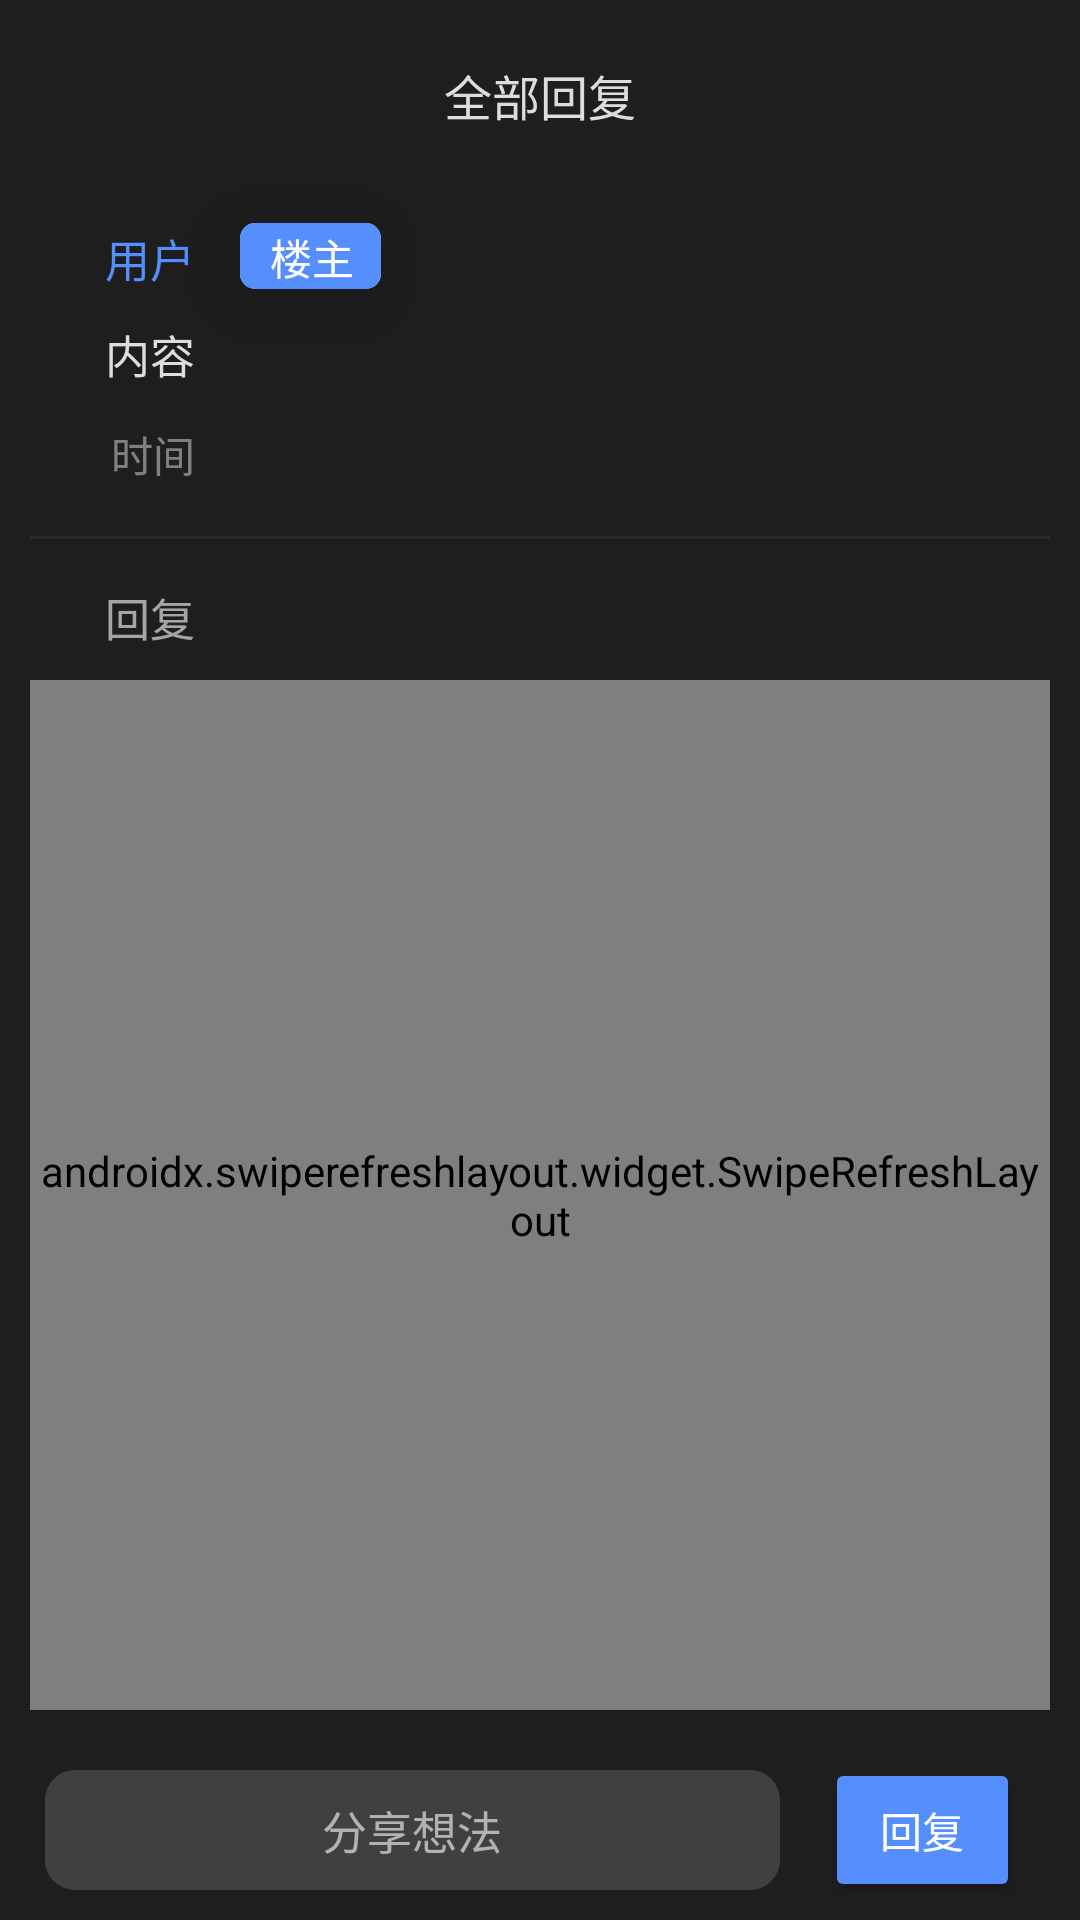

Produce the Android XML layout that renders to this screen, including the resource entries it uses.
<!-- AndroidManifest.xml: application theme Theme.PhotoShare -->
<!-- res/layout/fragment_photo_comment_second.xml -->
<?xml version="1.0" encoding="utf-8"?>
<RelativeLayout
    xmlns:android="http://schemas.android.com/apk/res/android"
    xmlns:tools="http://schemas.android.com/tools"
    android:layout_width="match_parent"
    android:layout_height="match_parent"
    xmlns:app="http://schemas.android.com/apk/res-auto"
    android:background="@color/black_d"
    tools:context=".menu.explore.Fragment_CommentSecond">


    <RelativeLayout
        android:id="@+id/rl_photo_comment_second_back"
        android:layout_width="match_parent"
        android:layout_height="wrap_content">

        <ImageView
            android:id="@+id/iv_photo_comment_second_back"
            android:layout_width="20dp"
            android:layout_height="20dp"
            android:layout_alignParentTop="true"
            android:layout_alignParentEnd="true"
            android:layout_marginVertical="20dp"
            android:layout_marginEnd="30dp"
            android:scaleType="centerCrop"
            android:src="@drawable/ic_baseline_close_white" />

        <TextView
            android:id="@+id/tv_photo_comment_second_title"
            android:layout_width="wrap_content"
            android:layout_height="wrap_content"

            android:layout_centerHorizontal="true"
            android:layout_marginTop="20dp"

            android:text="@string/photo_comment_second_fragment_all_reply"
            android:textColor="@color/white_b"
            android:textSize="16sp" />


    </RelativeLayout>

    <RelativeLayout
        android:id="@+id/rl_photo_comment_second_first"
        android:layout_width="match_parent"
        android:layout_height="wrap_content"
        android:layout_below="@+id/rl_photo_comment_second_back">

        <TextView
            android:id="@+id/tv_comment_first_username"
            android:layout_width="wrap_content"
            android:layout_height="wrap_content"

            android:layout_alignStart="@+id/tv_comment_first_context"
            android:layout_marginStart="0dp"
            android:layout_marginTop="15dp"

            android:text="@string/photo_comment_second_fragment_first_username"
            android:textColor="@color/blue_a"
            android:textSize="15sp" />

        <TextView
            android:id="@+id/tv_comment_first_context"
            android:layout_width="wrap_content"
            android:layout_height="wrap_content"

            android:layout_below="@+id/tv_comment_first_username"
            android:layout_marginStart="35dp"
            android:layout_marginTop="10dp"
            android:layout_marginEnd="20dp"
            android:layout_marginBottom="10dp"

            android:text="@string/photo_comment_second_fragment_first_content"
            android:textColor="@color/white_b"
            android:textSize="15sp" />

        <androidx.cardview.widget.CardView
            android:id="@+id/cv_comment_first_host"
            android:layout_width="47dp"
            android:layout_height="22dp"

            android:layout_alignTop="@+id/tv_comment_first_username"
            android:layout_marginStart="15dp"
            android:layout_marginTop="-1dp"

            android:layout_marginEnd="7dp"
            android:layout_marginBottom="7dp"
            android:layout_toEndOf="@+id/tv_comment_first_username"

            app:cardCornerRadius="5dp"
            app:cardElevation="16dp">

            <ImageView
                android:layout_width="match_parent"
                android:layout_height="match_parent"
                android:background="@color/blue_a" />

            <TextView
                android:layout_width="wrap_content"
                android:layout_height="wrap_content"
                android:layout_marginStart="10dp"
                android:layout_marginTop="1dp"
                android:text="@string/photo_comment_second_fragment_host"
                android:textColor="@color/white_a" />

        </androidx.cardview.widget.CardView>

        <TextView
            android:id="@+id/tv_comment_first_create_time"
            android:layout_width="wrap_content"
            android:layout_height="wrap_content"
            android:layout_below="@+id/tv_comment_first_context"
            android:layout_alignStart="@+id/tv_comment_first_context"
            android:layout_marginBottom="15dp"

            android:padding="2dp"
            android:text="@string/photo_comment_second_fragment_first_time"
            android:textColor="@color/white_c"
            android:textSize="14sp" />

    </RelativeLayout>

    <View
        android:id="@+id/v_photo_comment_second_line"
        android:layout_width="wrap_content"
        android:layout_height="1dp"
        android:layout_below="@+id/rl_photo_comment_second_first"
        android:layout_marginHorizontal="10dp"
        android:background="@color/white_transparent_5" />


    <TextView
        android:id="@+id/tv_photo_comment_second_num"
        android:layout_width="wrap_content"
        android:layout_height="wrap_content"

        android:layout_below="@+id/v_photo_comment_second_line"
        android:layout_marginStart="35dp"
        android:layout_marginTop="15dp"

        android:text="@string/photo_comment_second_fragment_reply_num"
        android:textColor="@color/white_transparent_60"
        android:textSize="15sp" />

    <RelativeLayout
        android:layout_width="match_parent"
        android:layout_height="wrap_content"
        android:layout_alignTop="@+id/sw_photo_comment_second_swipe"
        tools:ignore="MissingConstraints">

        <TextView
            android:id="@+id/tv_photo_comment_second_hint"
            android:layout_width="wrap_content"
            android:layout_height="wrap_content"

            android:layout_centerHorizontal="true"
            android:layout_marginTop="20dp"
            android:layout_marginBottom="20dp"

            android:textColor="@color/white_transparent_60"
            android:textSize="15sp" />

    </RelativeLayout>

    <androidx.swiperefreshlayout.widget.SwipeRefreshLayout
        android:id="@+id/sw_photo_comment_second_swipe"
        android:layout_width="match_parent"
        android:layout_height="match_parent"
        android:layout_above="@+id/rl_photo_comment_second_add"
        android:layout_below="@+id/tv_photo_comment_second_num"
        android:layout_margin="10dp"
        android:layout_marginStart="10dp"
        android:layout_marginTop="10dp"
        android:layout_marginEnd="10dp"
        android:layout_marginBottom="10dp">

        <ListView
            android:id="@+id/lv_photo_comment_second_list"
            android:layout_width="match_parent"
            android:layout_height="match_parent"
            android:divider="@android:color/transparent"
            android:scrollbars="none" />

    </androidx.swiperefreshlayout.widget.SwipeRefreshLayout>

    <RelativeLayout
        android:id="@+id/rl_photo_comment_second_add"
        android:layout_width="match_parent"
        android:layout_height="60dp"
        android:layout_alignParentBottom="true"
        tools:ignore="MissingConstraints">

        <EditText
            android:id="@+id/et_photo_comment_second_write"
            android:layout_width="match_parent"
            android:layout_height="40dp"
            android:layout_centerVertical="true"
            android:layout_marginStart="15dp"
            android:layout_marginEnd="15dp"
            android:layout_toStartOf="@+id/bt_photo_comment_second_send"
            android:background="@drawable/defined_box_white_deep_style"
            android:gravity="center"
            android:hint="@string/photo_comment_second_fragment_add_comment"
            android:inputType="text"
            android:textColor="@color/white_transparent_90"
            android:textColorHint="@color/white_transparent_60"
            android:textSize="15sp" />

        <Button
            android:id="@+id/bt_photo_comment_second_send"
            android:layout_width="65dp"
            android:layout_height="wrap_content"
            android:layout_alignParentEnd="true"
            android:layout_centerVertical="true"
            android:backgroundTint="@color/blue_a"
            android:layout_marginEnd="20dp"
            android:textColor="@color/white_a"
            android:text="@string/photo_comment_second_fragment_send_button" />

    </RelativeLayout>

</RelativeLayout>
<!-- resources referenced by this layout -->
<resources>
  <color name="black_d">#1E1E1E</color>
  <color name="blue_a">#558FFE</color>
  <color name="white_a">#FFFFFFFF</color>
  <color name="white_b">#DBDDDF</color>
  <color name="white_c">#70FFFFFF</color>
  <color name="white_transparent_5">#0DFFFFFF</color>
  <color name="white_transparent_60">#99FFFFFF</color>
  <color name="white_transparent_90">#E6FFFFFF</color>
  <!-- drawable defined_box_white_deep_style (drawable-v24) -->
  <?xml version="1.0" encoding="utf-8"?>
  <shape
      xmlns:android="http://schemas.android.com/apk/res/android"
      android:shape="rectangle">
      <solid android:color="#26FFFFFF" />
      <corners
          android:radius="3dp"
          android:bottomLeftRadius="10dp"
          android:bottomRightRadius="10dp"
          android:topLeftRadius="10dp"
          android:topRightRadius="10dp"/>
  </shape>
  <string name="photo_comment_second_fragment_add_comment">分享想法</string>
  <string name="photo_comment_second_fragment_all_reply">全部回复</string>
  <string name="photo_comment_second_fragment_first_content">内容</string>
  <string name="photo_comment_second_fragment_first_time">时间</string>
  <string name="photo_comment_second_fragment_first_username">用户</string>
  <string name="photo_comment_second_fragment_host">楼主</string>
  <string name="photo_comment_second_fragment_reply_num">回复</string>
  <string name="photo_comment_second_fragment_send_button">回复</string>
  <style name="Theme.PhotoShare" parent="Theme.MaterialComponents.DayNight.DarkActionBar">
          
          <item name="colorPrimary">@color/light_theme_0</item>
          <item name="colorPrimaryVariant">@color/light_theme_1</item>
          <item name="colorOnPrimary">@color/light_theme_2</item>
          
          <item name="colorSecondary">@color/light_theme_0</item>
          <item name="colorSecondaryVariant">@color/light_theme_1</item>
          <item name="colorOnSecondary">@color/light_theme_2</item>
          
          <item name="android:statusBarColor" tools:targetApi="l">@color/top_nav</item>
          
      </style>
  <color name="light_theme_0">#DBDDDF</color>
  <color name="light_theme_1">#70FFFFFF</color>
  <color name="light_theme_2">#FFFFFFFF</color>
  <color name="top_nav">#1B1B1B</color>
</resources>
